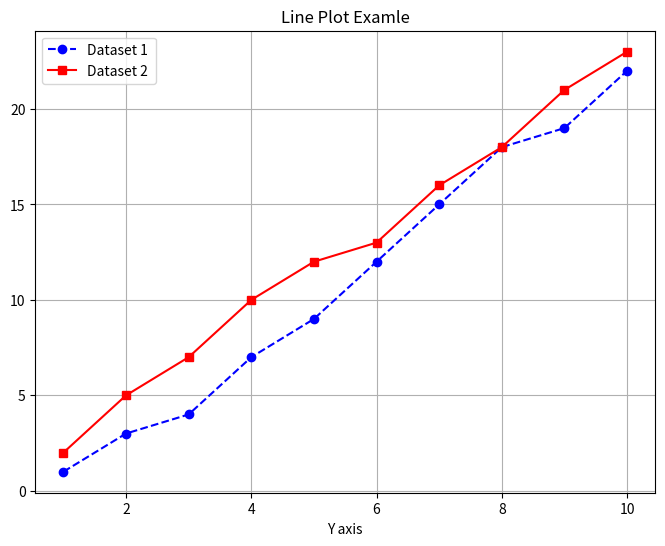
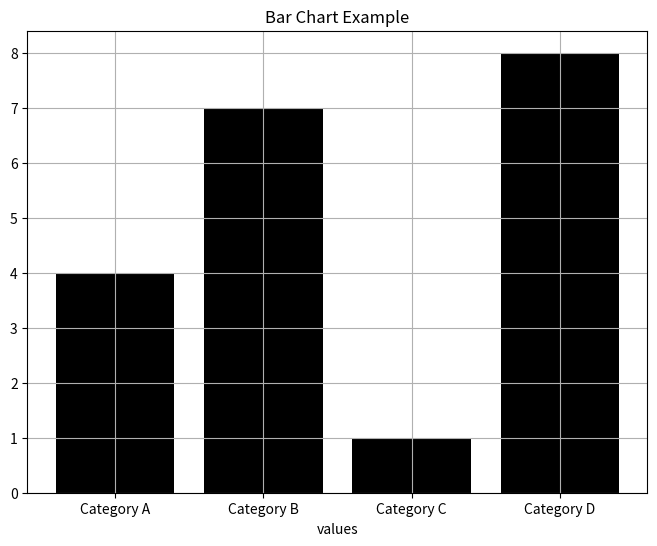
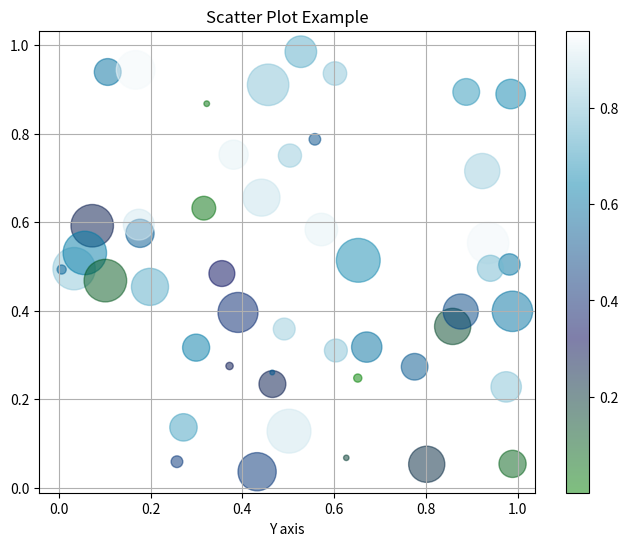
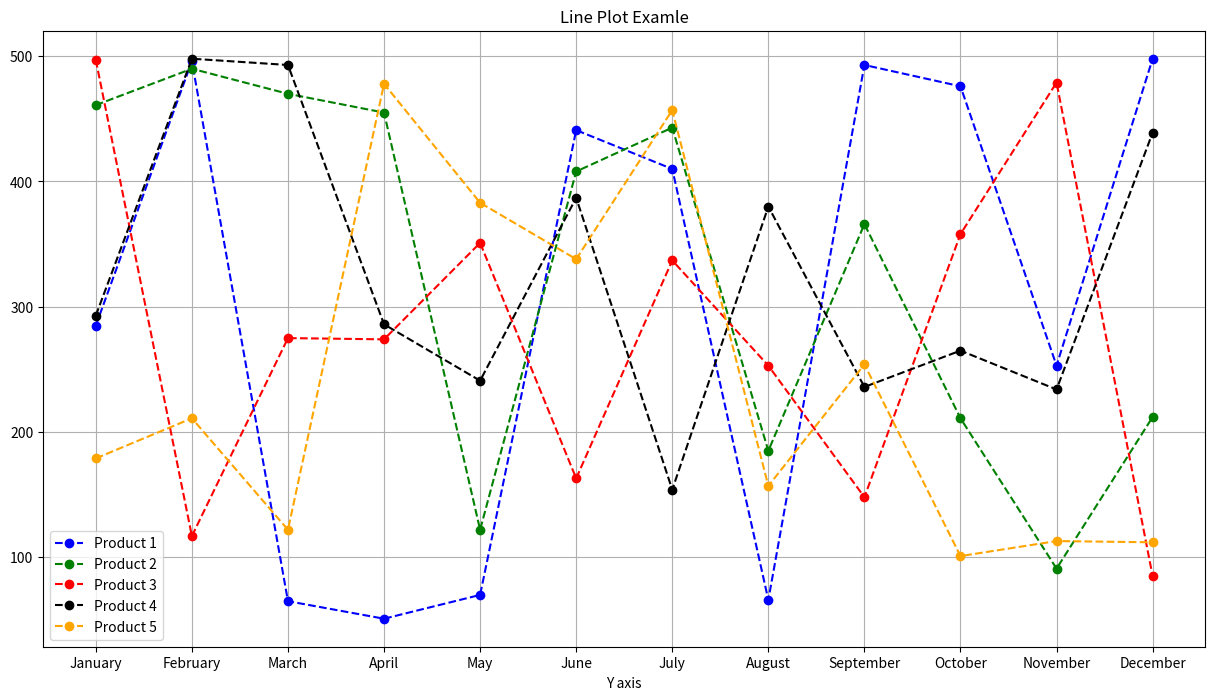
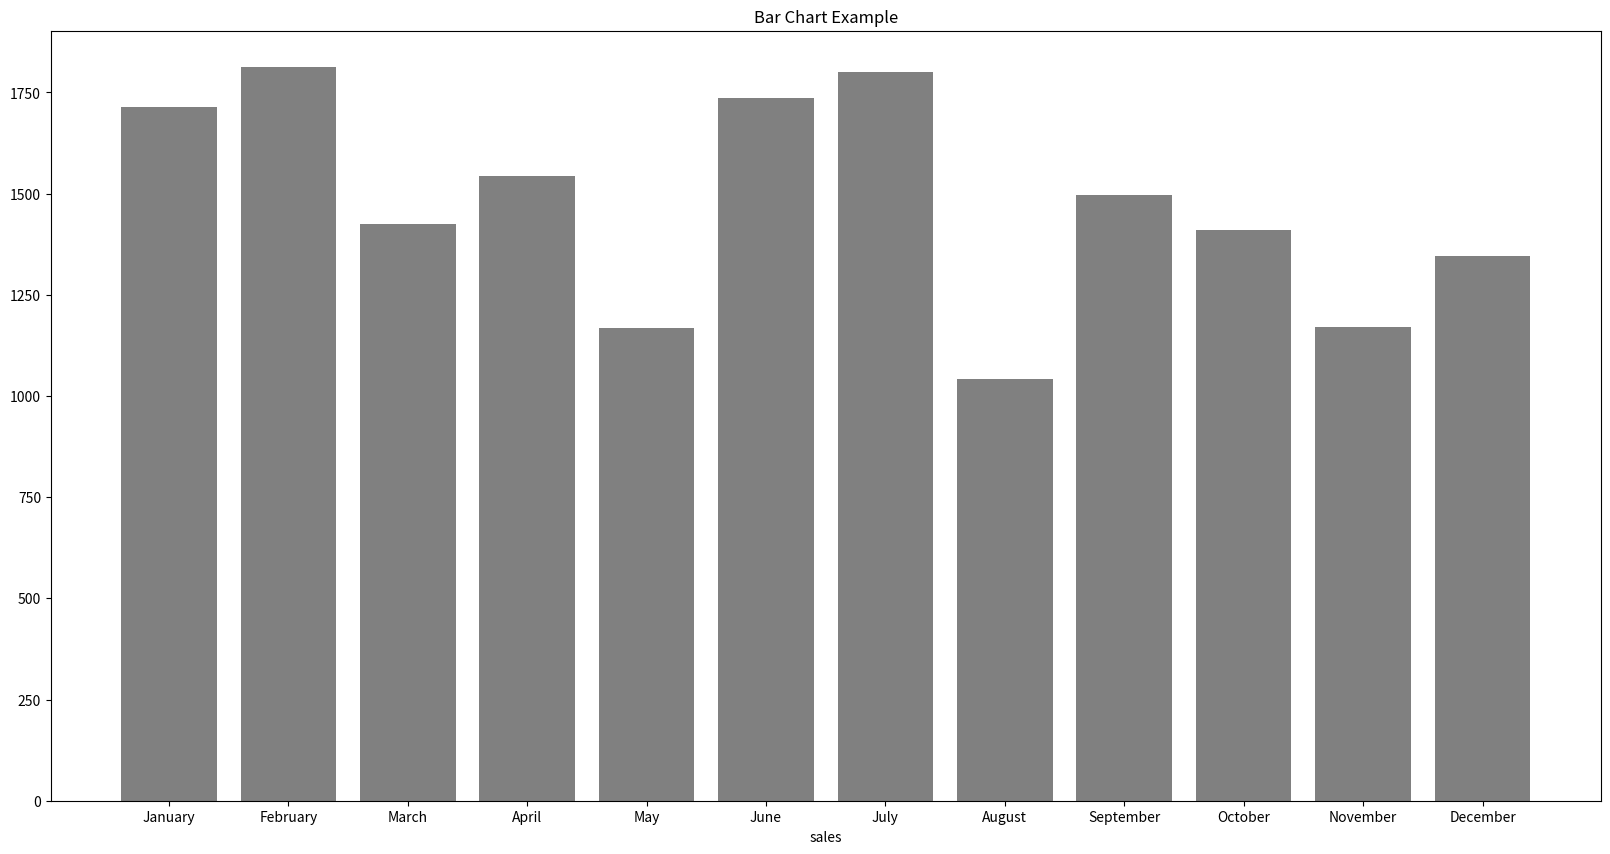

Reproduce these figures in Python, in order. (Note: this script raises an exception after producing the figures.)
import pandas as pd
import numpy as np
import matplotlib.pyplot as plt


x = np.arange(1,11)
y1 = np.array([1,3,4,7,9,12,15,18,19,22])
y2 = np.array([2,5,7,10,12,13,16,18,21,23])

# Line plot
plt.figure(figsize=(8,6))
plt.plot(x, y1, label='Dataset 1 ', color='blue', marker='o', linestyle='--')
plt.plot(x, y2, label='Dataset 2 ', color='red', marker='s', linestyle='-')
plt.title('Line Plot Examle')
plt.xlabel('X axis')
plt.xlabel('Y axis')
plt.legend()
plt.grid(True)
plt.show()



categories = ['Category A','Category B', 'Category C', 'Category D']
values = [4,7,1,8]

plt.figure(figsize=(8,6))
plt.bar(categories,values, color='Black')
plt.title('Bar Chart Example')
plt.xlabel('categories')
plt.xlabel('values')
plt.grid(True)
plt.show()


x = np.random.rand(50)
y = np.random.rand(50)
colors = np.random.rand(50)
sizes = 1000 * np.random.rand(50)

plt.figure(figsize=(8,6))
plt.scatter(x,y, c=colors, s=sizes, alpha=0.5, cmap='ocean')
plt.title('Scatter Plot Example')
plt.xlabel('X axis')
plt.xlabel('Y axis')
plt.colorbar()
plt.grid(True)
plt.show()


months = ['January','February','March','April','May','June','July','August','September','October','November','December']
cols = [i for i in range(1,6)]
prod1 = np.random.randint(50,500,12)
prod2 = np.random.randint(50,500,12)
prod3 = np.random.randint(50,500,12)
prod4 = np.random.randint(50,500,12)
prod5 = np.random.randint(50,500,12)


df = pd.DataFrame(data = {
    'Months': months,
    'prod1' : prod1,
    'prod2' : prod2,
    'prod3' : prod3,
    'prod4' : prod4,
    'prod5' : prod5
})
df



# Line plot
plt.figure(figsize=(15,8))
plt.plot(months, prod1, label='Product 1', color='blue', marker='o', linestyle='--')
plt.plot(months, prod2, label='Product 2', color='Green', marker='o', linestyle='--')
plt.plot(months, prod3, label='Product 3', color='Red', marker='o', linestyle='--')
plt.plot(months, prod4, label='Product 4', color='Black', marker='o', linestyle='--')
plt.plot(months, prod5, label='Product 5', color='Orange', marker='o', linestyle='--')

plt.title('Line Plot Examle')
plt.xlabel('X axis')
plt.xlabel('Y axis')
plt.legend()
plt.grid(True)
plt.show()


sales = [a+b+c+d+e for a,b,c,d,e in zip(prod1,prod2, prod3, prod4, prod5)]
plt.figure(figsize=(20,10))
plt.bar(months,sales, color='Gray')
plt.title('Bar Chart Example')
plt.xlabel('months')
plt.xlabel('sales')
plt.show()


fig, axs = plt.subplot(2, 2, figsize=(12,10))


#1 Line Plot

axs[0,0].plt(months, prod1, label= 'prod1', color='blue', marker='o', linestyle='--')
axs[0,0].plt(months, prod2, label= 'prod2', color='green', marker='s', linestyle='--')
axs[0,0].plt(months, prod3, label= 'prod3', color='red', marker='o', linestyle='--')
axs[0,0].plt(months, prod4, label= 'prod4', color='black', marker='s', linestyle='--')
axs[0,0].plt(months, prod5, label= 'prod5', color='orange', marker='o', linestyle='--')
axs[0,0].set_title('Line Plot Example')
axs[0,0].set_xlabel('X Axis')
axs[0,0].set_ylabel('Y Axis')
axs[0,0].legend()
axs[0,0].grid(True)

